Run: headless pygame with SDL's dummy video driver; simulated clock (each Clock.tick advances the game by its frame time, no real sleeping); random seed 0; keys injected as events and as key.get_pressed() state; no mouse input.
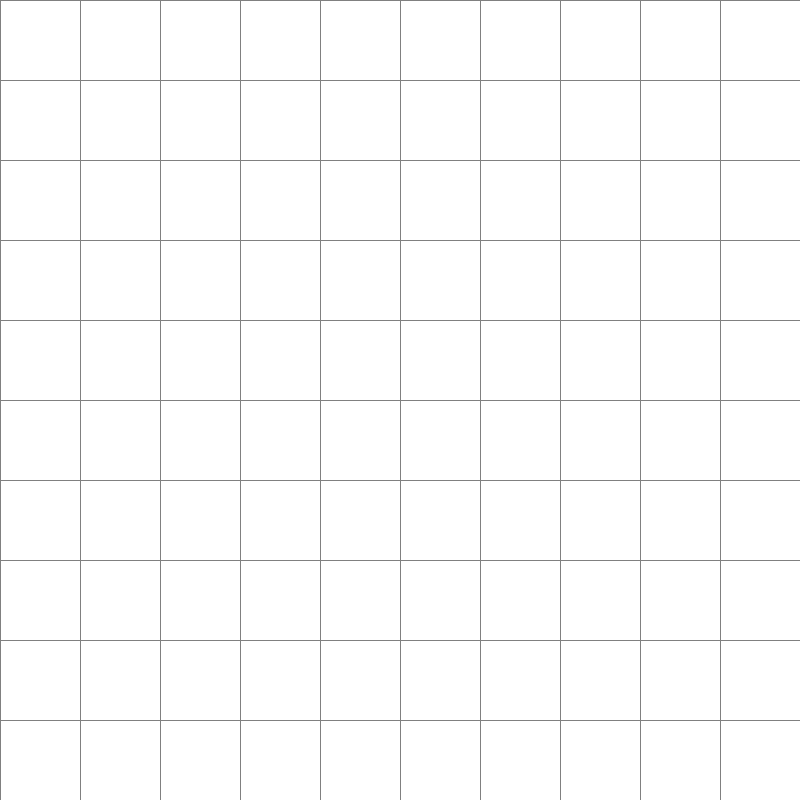
Frame 1 of 4 · flips 1–60 · no input
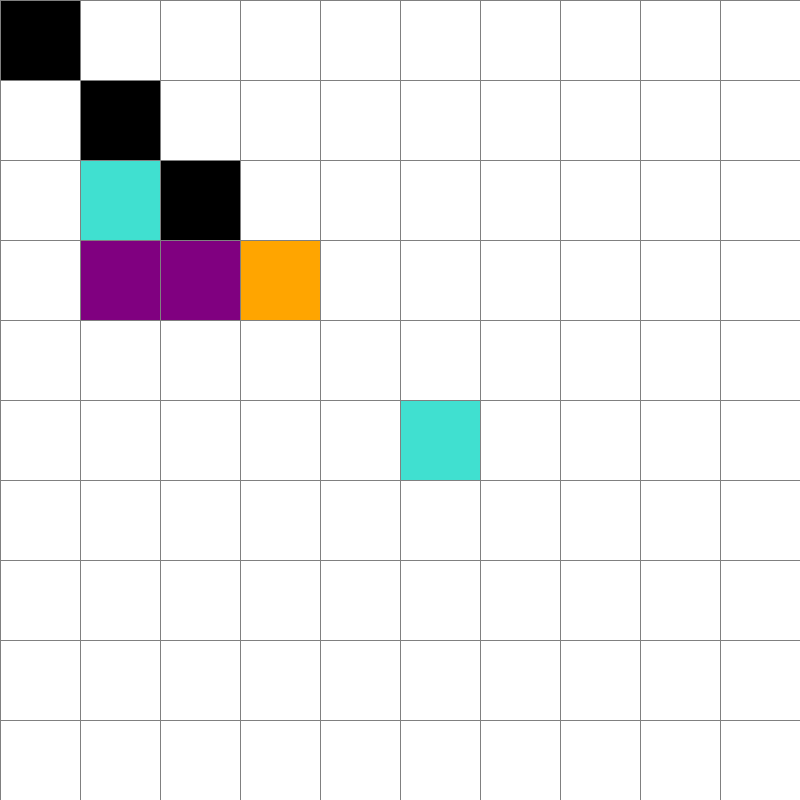
Frame 2 of 4 · flips 61–180 · tapped SPACE, RETURN · held RIGHT (→), D
Frame 3 of 4 · flips 181–300 · held DOWN (↓), S · screen unchanged from frame 2, image omitted
Frame 4 of 4 · flips 301–420 · held LEFT (←), A, UP (↑), W · screen unchanged from frame 3, image omitted

The pygame program that drew these frames:

import pygame
import math
from queue import PriorityQueue


pygame.display.set_caption("A* Path Finding Algorithm")

# set colors for cells
YELLOW = (255, 255, 0)
WHITE = (255, 255, 255)
BLACK = (0, 0, 0)
PURPLE = (128, 0, 128)
ORANGE = (255, 165 ,0)
GREY = (128, 128, 128)
TURQUOISE = (64, 224, 208)

class Spot:
    def __init__(self, row, col, width, total_rows):
        self.row = row
        self.col = col
        self.x = row * width
        self.y = col * width
        self.color = WHITE
        self.neighbors = []
        self.width = width
        self.total_rows = total_rows

    def get_pos(self):
        return self.row, self.col

    def is_barrier(self):
        return self.color == BLACK

    def is_start(self):
        return self.color == ORANGE

    def is_end(self):
        return self.color == TURQUOISE

    def reset(self):
        self.color = WHITE

    def make_start(self):
        self.color = ORANGE

    def make_barrier(self):
        self.color = BLACK

    def make_end(self):
        self.color = TURQUOISE

    def make_path(self):
        self.color = PURPLE

    def draw(self, win):
        pygame.draw.rect(win, self.color, (self.x, self.y, self.width, self.width))

    def __lt__(self, other):
        return False

def make_grid(rows, width):
    grid = []
    gap = width // rows
    for i in range(rows):
        grid.append([])
        for j in range(rows):
            spot = Spot(i, j, gap, rows)
            grid[i].append(spot)

    return grid


def draw_grid(win, rows, width):
    gap = width // rows
    for i in range(rows):
        pygame.draw.line(win, GREY, (0, i * gap), (width, i * gap))
        for j in range(rows):
            pygame.draw.line(win, GREY, (j * gap, 0), (j * gap, width))

# draw the grid
def draw(win, grid, rows, width):
    win.fill(WHITE)

    for row in grid:
        for spot in row:
            spot.draw(win)

    draw_grid(win, rows, width)
    pygame.display.update()


    
def main():
    # create size of grid <== connect to other file
    width = 800
    length = width
    win = pygame.display.set_mode((width, length))
    rows = 10
    grid = make_grid(rows, width)
    start = None
    end = None
    run = True
    while run:
        draw(win, grid, rows, width)
        for event in pygame.event.get():
            if event.type == pygame.QUIT:
                run = False

            # set this to the start, and, and wall cells <== connect to other file
            start_cell = (3,3)
            end_cells = [(1,2),(5,5)]
            wall_cells = [(0,0),(1,1),(2,2)]
            
            path_cells = [(2,3),(1,3)]
            
            # setting the start
            start = grid[start_cell[0]][start_cell[1]]
            start.make_start()
            for cell in end_cells:
                end = grid[cell[0]][cell[1]]
                end.make_end()
            for cell in wall_cells:
                wall = grid[cell[0]][cell[1]]
                wall.make_barrier()
            for cell in path_cells:
                path = grid[cell[0]][cell[1]]
                path.make_path()
            

    pygame.quit()

main()
